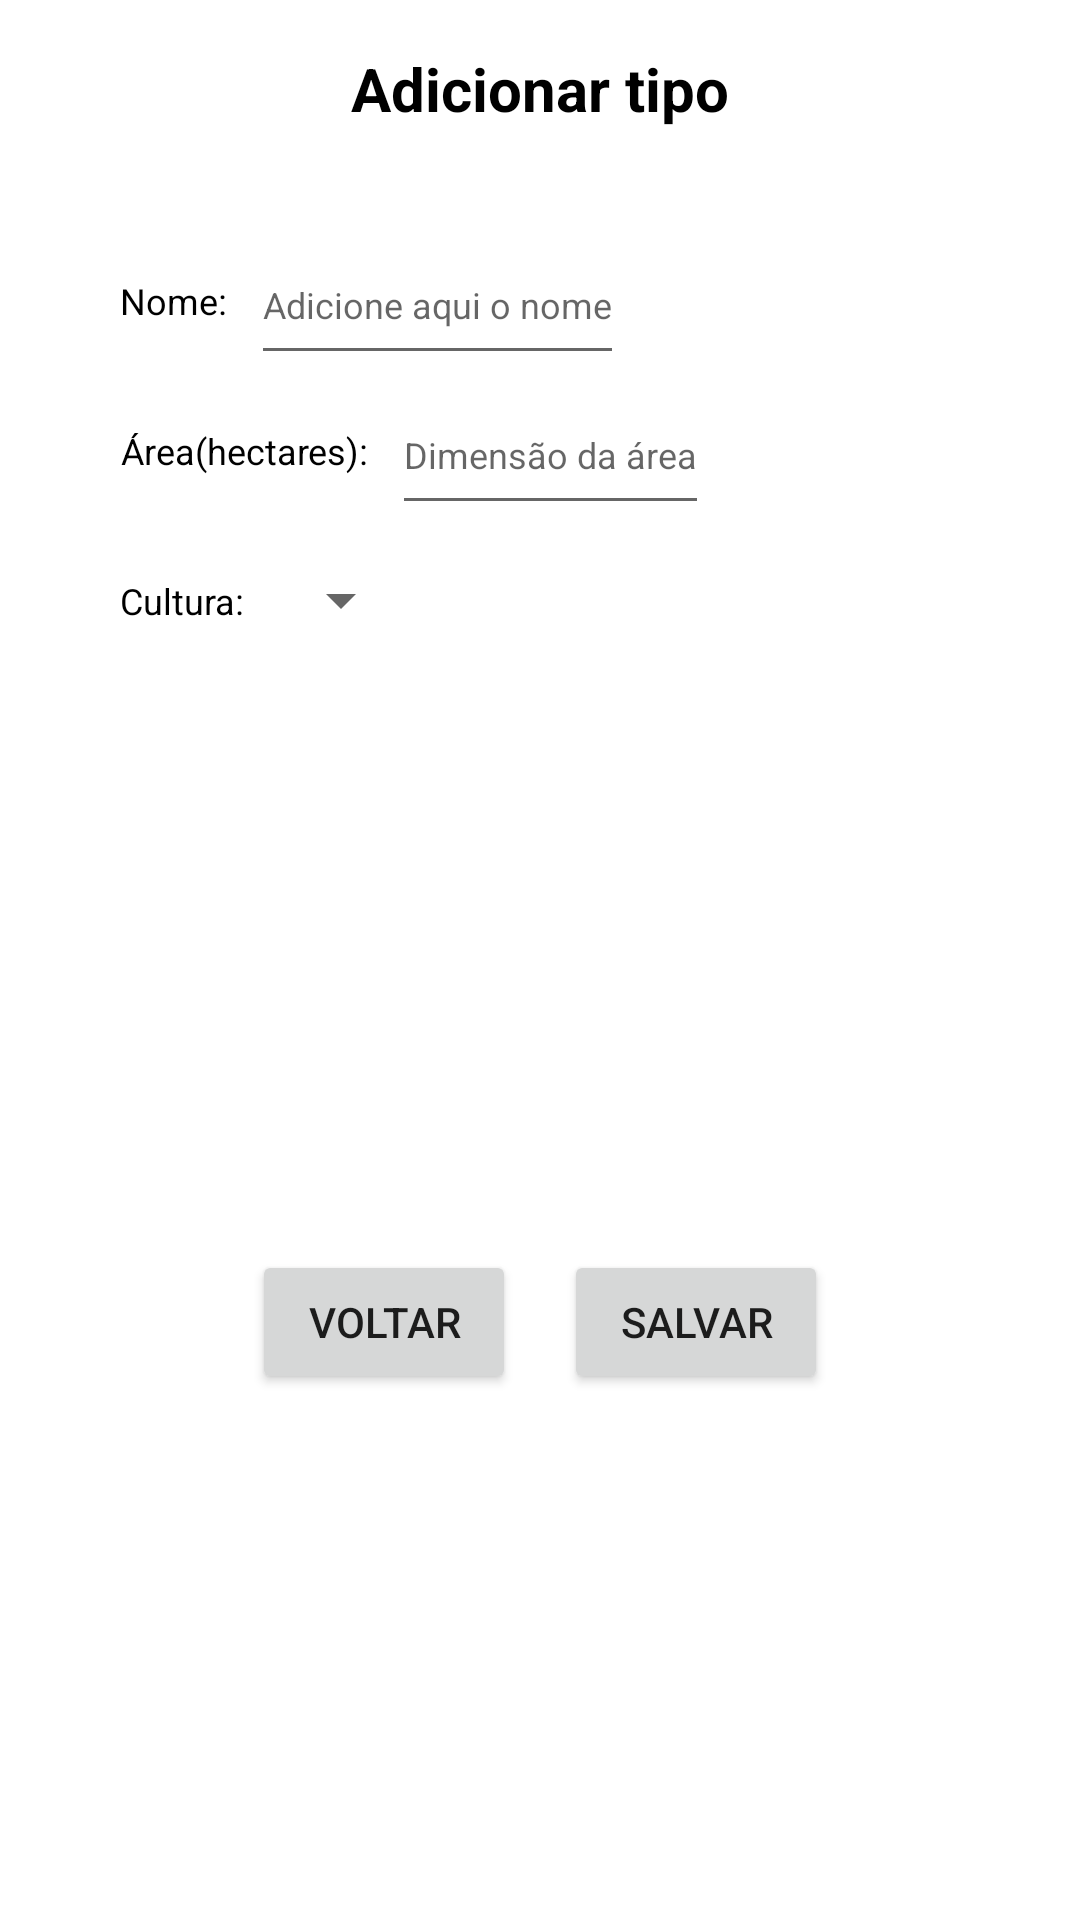

This screen was rendered from an Android layout file. Write that file and the resources it references.
<!-- AndroidManifest.xml: application theme Theme.TCC -->
<!-- res/layout/fragment_add_area_dialog.xml -->
<?xml version="1.0" encoding="utf-8"?>
<androidx.constraintlayout.widget.ConstraintLayout xmlns:android="http://schemas.android.com/apk/res/android"
    xmlns:app="http://schemas.android.com/apk/res-auto"
    xmlns:tools="http://schemas.android.com/tools"
    android:layout_width="match_parent"
    android:layout_height="wrap_content"
    android:layout_margin="16dp"
    android:background="@drawable/bg_add_entry"
    android:orientation="vertical">

    <TextView
        android:id="@+id/text_title"
        android:layout_width="wrap_content"
        android:layout_height="wrap_content"
        android:gravity="center"
        android:layout_margin="16dp"
        android:text="Adicionar tipo"
        android:textColor="@color/black"
        android:textSize="20sp"
        android:textStyle="bold"
        app:layout_constraintEnd_toEndOf="parent"
        app:layout_constraintStart_toStartOf="parent"
        app:layout_constraintTop_toTopOf="parent" />

    <androidx.constraintlayout.widget.ConstraintLayout
        android:id="@+id/constraint_entries"
        android:layout_width="match_parent"
        android:layout_height="wrap_content"
        android:layout_margin="16dp"
        android:padding="16dp"
        android:orientation="vertical"
        app:layout_constraintEnd_toEndOf="parent"
        app:layout_constraintStart_toStartOf="parent"
        app:layout_constraintTop_toBottomOf="@+id/text_title">

        <androidx.constraintlayout.widget.ConstraintLayout
            android:id="@+id/linear_layout_name"
            android:layout_width="wrap_content"
            android:layout_height="50dp"
            android:gravity="left"
            android:orientation="horizontal"
            app:layout_constraintStart_toStartOf="parent"
            app:layout_constraintTop_toTopOf="parent"
            tools:ignore="RtlHardcoded">

            <TextView
                android:id="@+id/text_name"
                android:layout_width="wrap_content"
                android:layout_height="wrap_content"
                android:layout_marginStart="8dp"
                android:foregroundGravity="center"
                android:gravity="center"
                android:text="Nome:"
                android:textColor="@color/black"
                android:textSize="12sp"
                app:layout_constraintBottom_toBottomOf="parent"
                app:layout_constraintStart_toStartOf="parent"
                app:layout_constraintTop_toTopOf="parent" />

            <EditText
                android:id="@+id/edit_name"
                android:layout_width="wrap_content"
                android:layout_height="match_parent"
                android:layout_marginStart="8dp"
                android:hint="Adicione aqui o nome"
                android:textSize="12sp"
                app:layout_constraintStart_toEndOf="@+id/text_name"
                app:layout_constraintTop_toTopOf="parent" />

        </androidx.constraintlayout.widget.ConstraintLayout>

        <androidx.constraintlayout.widget.ConstraintLayout
            android:id="@+id/linear_layout_area"
            android:layout_width="wrap_content"
            android:layout_height="50dp"
            android:gravity="left"
            android:orientation="horizontal"
            app:layout_constraintStart_toStartOf="parent"
            app:layout_constraintTop_toBottomOf="@+id/linear_layout_name"
            tools:ignore="RtlHardcoded">

            <TextView
                android:id="@+id/text_area"
                android:layout_width="wrap_content"
                android:layout_height="wrap_content"
                android:foregroundGravity="center"
                android:gravity="center"
                android:layout_marginStart="8dp"
                android:text="Área(hectares):"
                android:textColor="@color/black"
                android:textSize="12sp"
                app:layout_constraintBottom_toBottomOf="parent"
                app:layout_constraintStart_toStartOf="parent"
                app:layout_constraintTop_toTopOf="parent" />

            <EditText
                android:id="@+id/edit_area"
                android:layout_width="wrap_content"
                android:layout_height="match_parent"
                android:hint="Dimensão da área"
                android:layout_marginStart="8dp"
                android:inputType="number|numberDecimal"
                android:digits="0123456789,."
                android:textSize="12sp"
                app:layout_constraintStart_toEndOf="@+id/text_area"
                tools:layout_editor_absoluteY="24dp" />
        </androidx.constraintlayout.widget.ConstraintLayout>

        <androidx.constraintlayout.widget.ConstraintLayout
            android:id="@+id/linear_layout_crop"
            android:layout_width="wrap_content"
            android:layout_height="50dp"
            android:gravity="left"
            android:orientation="horizontal"
            app:layout_constraintStart_toStartOf="parent"
            app:layout_constraintTop_toBottomOf="@+id/linear_layout_area"
            tools:ignore="RtlHardcoded">

            <TextView
                android:id="@+id/text_crop"
                android:layout_width="wrap_content"
                android:layout_height="wrap_content"
                android:layout_marginStart="8dp"
                android:foregroundGravity="center"
                android:gravity="center"
                android:text="Cultura:"
                android:textColor="@color/black"
                android:textSize="12sp"
                app:layout_constraintBottom_toBottomOf="parent"
                app:layout_constraintStart_toStartOf="parent"
                app:layout_constraintTop_toTopOf="parent" />

            <Spinner
                android:id="@+id/spinner_crop"
                android:layout_width="wrap_content"
                android:layout_height="match_parent"
                android:layout_marginStart="8dp"
                android:hint="Localização da propriedade"
                android:textSize="12sp"
                app:layout_constraintBottom_toBottomOf="parent"
                app:layout_constraintStart_toEndOf="@+id/text_crop"
                app:layout_constraintTop_toTopOf="parent" />
        </androidx.constraintlayout.widget.ConstraintLayout>






    </androidx.constraintlayout.widget.ConstraintLayout>

    <LinearLayout
        android:layout_width="match_parent"
        android:layout_height="wrap_content"
        android:gravity="center"
        android:orientation="horizontal"
        android:layout_margin="24dp"
        app:layout_constraintBottom_toBottomOf="parent"
        app:layout_constraintEnd_toEndOf="parent"
        app:layout_constraintStart_toStartOf="parent"
        app:layout_constraintTop_toBottomOf="@+id/constraint_entries">

        <Button
            android:id="@+id/button_back"
            android:layout_width="wrap_content"
            android:layout_height="wrap_content"
            android:layout_gravity="center"
            android:layout_margin="8dp"
            android:text="Voltar" />

        <Button
            android:id="@+id/button_submit"
            android:layout_width="wrap_content"
            android:layout_height="wrap_content"
            android:layout_gravity="center"
            android:layout_margin="8dp"
            android:text="Salvar" />

    </LinearLayout>


</androidx.constraintlayout.widget.ConstraintLayout>
<!-- resources referenced by this layout -->
<resources>
  <color name="black">#FF000000</color>
  <!-- drawable bg_add_entry (drawable) -->
  <?xml version="1.0" encoding="utf-8"?>
  <shape xmlns:android="http://schemas.android.com/apk/res/android"
      android:shape="rectangle">
  
      <solid android:color="@color/white" />
      <corners
          android:topLeftRadius="20dp"
          android:topRightRadius="20dp"
          android:bottomRightRadius="20dp"
          android:bottomLeftRadius="20dp"/>
  
  </shape>
  <style name="Theme.TCC" parent="Base.Theme.TCC" />
  <color name="white">#FFFFFFFF</color>
  <style name="Base.Theme.TCC" parent="Theme.MaterialComponents.DayNight.NoActionBar">
          
          
          <item name="colorPrimary">@color/green_leaf</item>
          <item name="colorPrimaryVariant">@color/green_leaf</item>
          <item name="colorOnPrimary">@color/white</item>
          
          <item name="colorSecondary">@color/green_leaf</item>
          <item name="colorSecondaryVariant">@color/green_leaf</item>
          <item name="colorOnSecondary">@color/black</item>
          
          <item name="android:statusBarColor">?attr/colorPrimaryVariant</item>
          
      </style>
  <color name="green_leaf">#08AD7F</color>
</resources>
